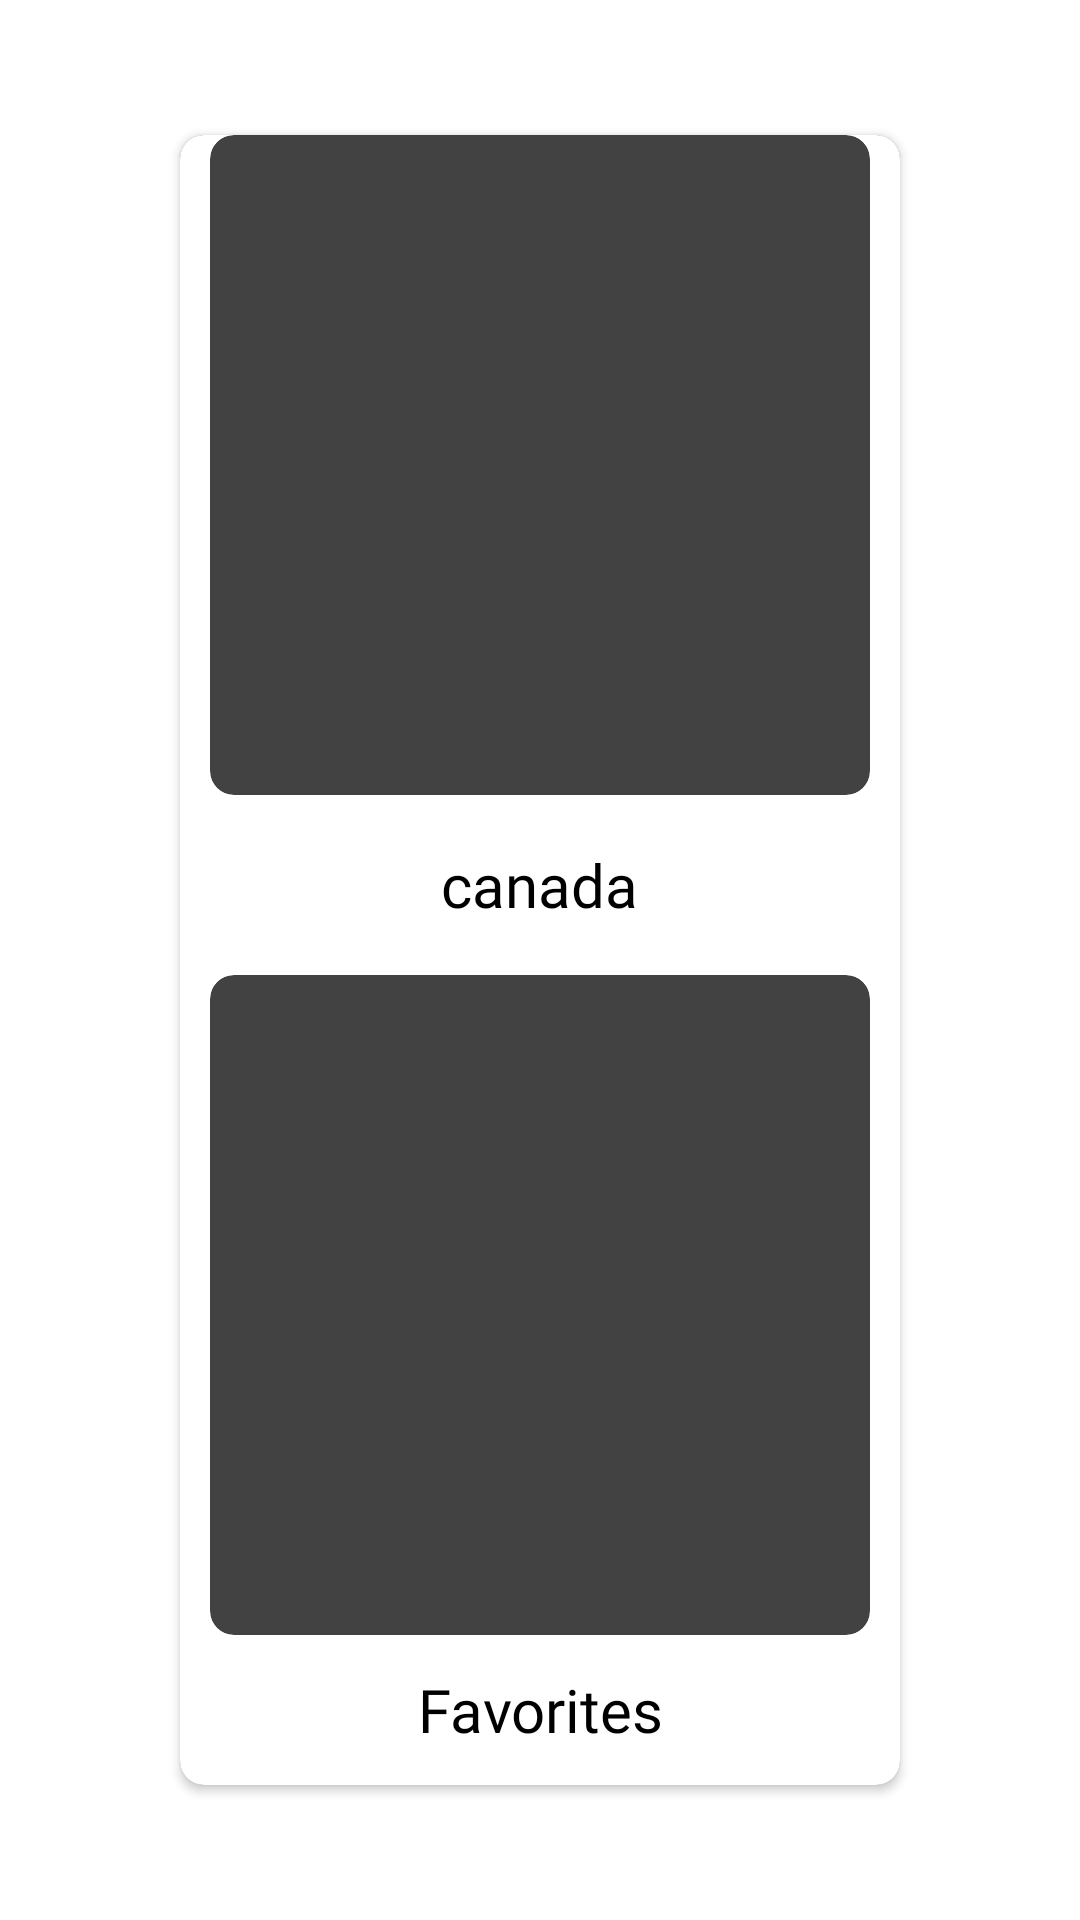

Layout XML and referenced resources for this Android screen:
<!-- AndroidManifest.xml: application theme AppTheme -->
<!-- res/layout/foryou_fragment_recycler_item.xml -->
<?xml version="1.0" encoding="utf-8"?>
<RelativeLayout xmlns:android="http://schemas.android.com/apk/res/android"
    xmlns:app="http://schemas.android.com/apk/res-auto"
    xmlns:tools="http://schemas.android.com/tools"
    android:layout_width="wrap_content"
    android:layout_height="wrap_content"
    android:layout_margin="1dp"
    android:background="#ffff"
    tools:actionBarNavMode="standard">

    <androidx.cardview.widget.CardView
        android:layout_width="240dp"
        android:layout_height="550dp"
        android:layout_centerInParent="true"
        android:elevation="2dp"
        app:cardCornerRadius="8dp"
        app:cardMaxElevation="4dp"
        android:background="#ffff">


        <RelativeLayout
            android:layout_width="match_parent"
            android:layout_height="match_parent"
            android:background="#ffff">

            <androidx.cardview.widget.CardView
                android:id="@+id/thumbnail_roundedCorners_card"
                android:layout_width="220dp"
                android:layout_height="220dp"
                android:layout_centerHorizontal="true"
                android:orientation="vertical"
                app:cardCornerRadius="8dp"
                app:cardElevation="0dp">

                <ImageView
                    android:id="@+id/album_thumbnail_imageView"
                    android:layout_width="220dp"
                    android:layout_height="220dp"
                    android:layout_centerHorizontal="true"
                    android:layout_gravity="center"
                    android:layout_marginTop="0dp"
                    android:scaleType="centerCrop"
                    android:src="@drawable/ic_launcher_background" />  
            </androidx.cardview.widget.CardView>

            <TextView
                android:id="@+id/album_name_textView"
                android:layout_width="wrap_content"
                android:layout_height="40dp"
                android:layout_below="@id/thumbnail_roundedCorners_card"
                android:layout_centerHorizontal="true"
                android:layout_marginTop="10dp"
                android:layout_marginBottom="10dp"
                android:autoSizeMaxTextSize="30sp"
                android:autoSizeMinTextSize="16sp"
                android:autoSizeTextType="uniform"
                android:fontFamily="@font/fts"
                android:gravity="center"
                android:text="canada"
                android:textColor="@android:color/black"
                android:textSize="20sp" />
            />

            <androidx.cardview.widget.CardView
                android:id="@+id/thumbnail_roundedCorners_card2"
                android:layout_width="220dp"
                android:layout_height="220dp"
                android:layout_below="@+id/album_name_textView"
                android:layout_centerHorizontal="true"
                android:orientation="vertical"
                app:cardCornerRadius="8dp"
                app:cardElevation="0dp">

                <ImageView
                    android:id="@+id/album_thumbnail_imageView2"
                    android:layout_width="220dp"
                    android:layout_height="220dp"
                    android:layout_centerHorizontal="true"
                    android:layout_gravity="center"
                    android:layout_marginTop="0dp"
                    android:scaleType="centerCrop"
                    android:src="@drawable/ic_launcher_background" />  
            </androidx.cardview.widget.CardView>

            <TextView
                android:id="@+id/album_name_textView2"
                android:layout_width="wrap_content"
                android:layout_height="40dp"
                android:layout_below="@id/thumbnail_roundedCorners_card2"
                android:layout_centerHorizontal="true"
                android:layout_marginTop="10dp"
                android:layout_marginBottom="10dp"
                android:autoSizeMaxTextSize="30sp"
                android:autoSizeMinTextSize="16sp"
                android:autoSizeTextType="uniform"
                android:fontFamily="@font/fts"
                android:gravity="center"
                android:text="Favorites"
                android:textColor="@android:color/black"
                android:textSize="20sp" />

        </RelativeLayout>


    </androidx.cardview.widget.CardView>

</RelativeLayout>
<!-- resources referenced by this layout -->
<resources>
  <style name="AppTheme" parent="Theme.AppCompat.NoActionBar">
      </style>
</resources>
